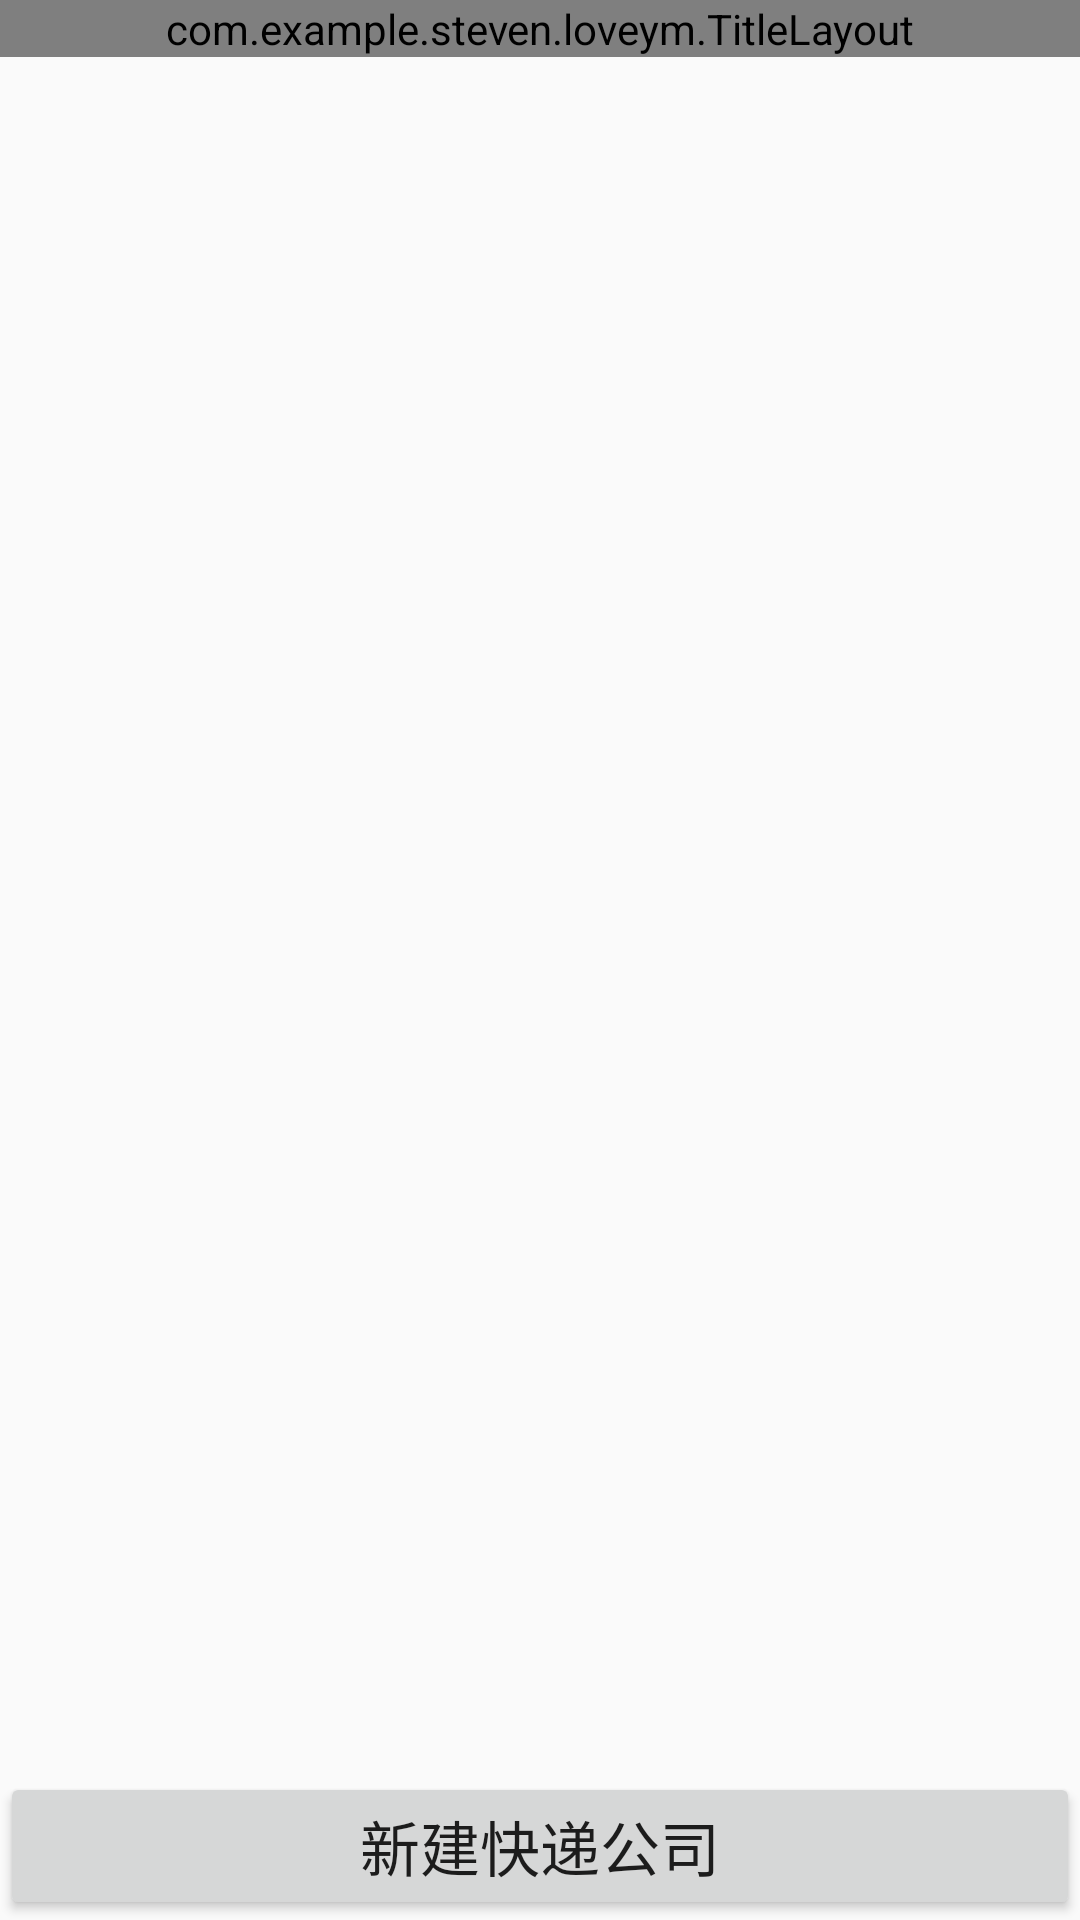

Write the Android layout XML for this screen, with the resource values it uses.
<!-- AndroidManifest.xml: application theme AppTheme -->
<!-- res/layout/activity_delivery_companies.xml -->
<?xml version="1.0" encoding="utf-8"?>
<RelativeLayout xmlns:android="http://schemas.android.com/apk/res/android"
    xmlns:tools="http://schemas.android.com/tools"
    android:id="@+id/activity_delivery_companies"
    android:layout_width="match_parent"
    android:layout_height="match_parent"
    tools:context="com.example.steven.loveym.DeliveryCompanies">

    <com.example.steven.loveym.TitleLayout
        android:id="@+id/title"
        android:layout_width="match_parent"
        android:layout_height="wrap_content"/>


    <Button
        android:id="@+id/new_delivery_company"
        android:layout_width="match_parent"
        android:layout_height="wrap_content"
        android:layout_alignParentBottom="true"
        android:layout_centerHorizontal="true"
        android:text="新建快递公司"
        android:textSize="20sp"/>

    <ListView
        android:id="@+id/listView"
        android:layout_below="@id/title"
        android:layout_above="@id/new_delivery_company"
        android:layout_width="match_parent"
        android:layout_height="wrap_content"/>

</RelativeLayout>
<!-- resources referenced by this layout -->
<resources>
  <style name="AppTheme" parent="Theme.AppCompat.Light.DarkActionBar">
          
          <item name="colorPrimary">@color/colorPrimary</item>
          <item name="colorPrimaryDark">@color/colorPrimaryDark</item>
          <item name="colorAccent">@color/colorAccent</item>
      </style>
  <color name="colorPrimary">#3F51B5</color>
  <color name="colorPrimaryDark">#303F9F</color>
  <color name="colorAccent">#FF4081</color>
</resources>
